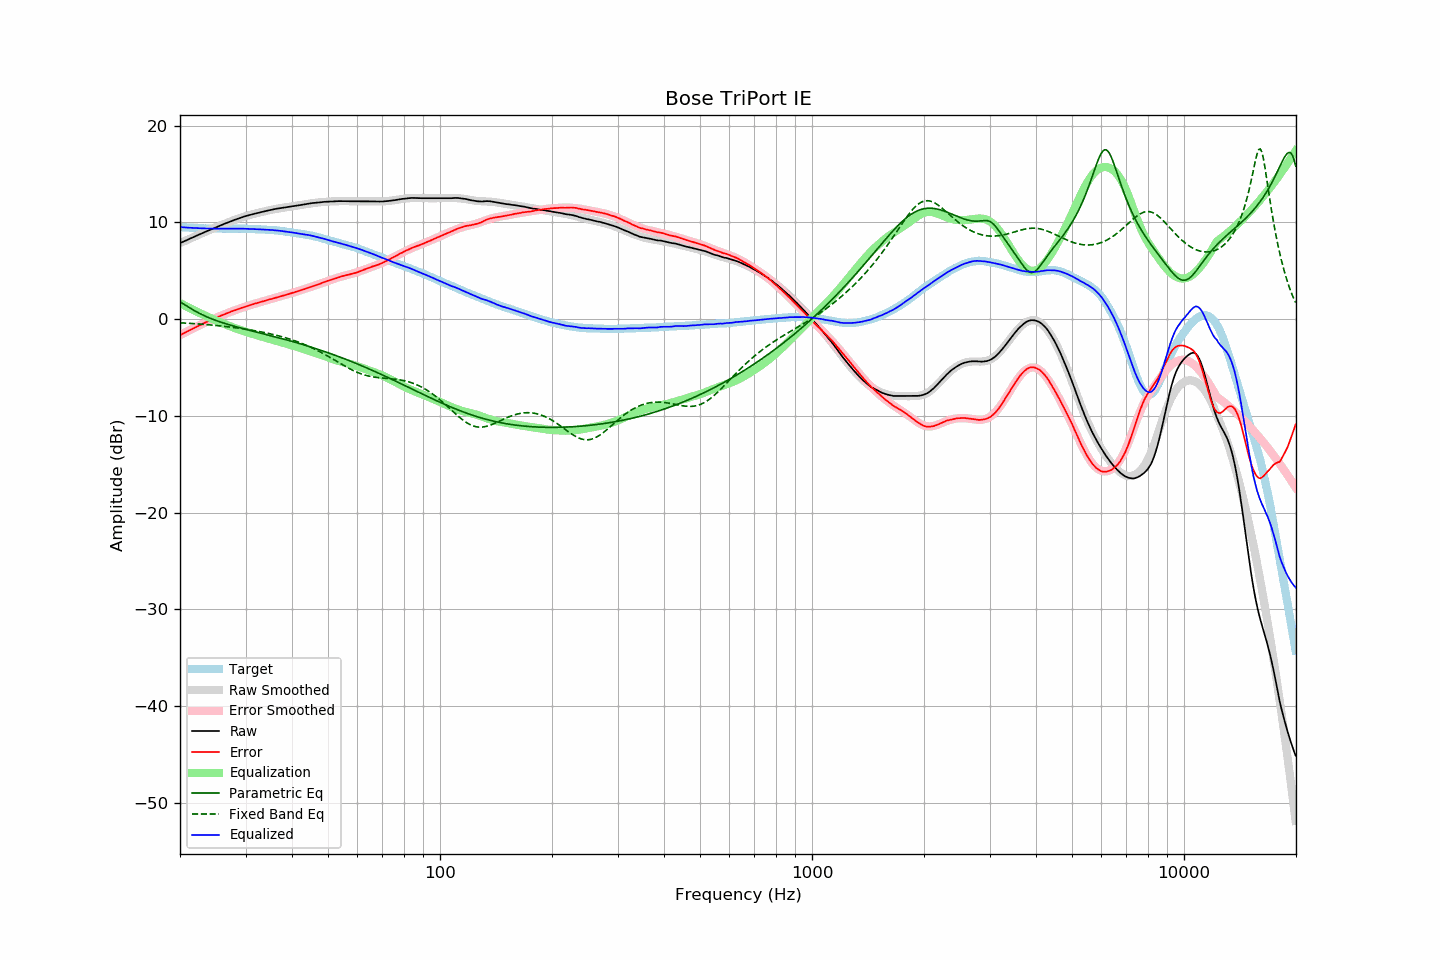

The data file committed next to this chart (first rows):
frequency, raw, error, smoothed, error_smoothed, equalization, parametric_eq, fixed_band_eq, equalized_raw, equalized_smoothed, target
20.00, 7.86, -1.66, 7.86, -1.66, 1.66, 1.79, -0.37, 9.52, 9.52, 9.52
20.20, 7.93, -1.58, 7.93, -1.58, 1.58, 1.69, -0.38, 9.51, 9.51, 9.51
20.40, 8.01, -1.49, 8.01, -1.49, 1.49, 1.58, -0.39, 9.50, 9.49, 9.50
20.61, 8.08, -1.41, 8.08, -1.40, 1.40, 1.48, -0.40, 9.48, 9.48, 9.49
20.81, 8.15, -1.31, 8.16, -1.31, 1.31, 1.37, -0.41, 9.47, 9.47, 9.46
21.02, 8.23, -1.22, 8.23, -1.23, 1.23, 1.27, -0.42, 9.46, 9.46, 9.45
21.23, 8.30, -1.14, 8.30, -1.14, 1.14, 1.17, -0.43, 9.44, 9.45, 9.44
21.44, 8.38, -1.07, 8.38, -1.06, 1.06, 1.07, -0.44, 9.44, 9.44, 9.45
21.66, 8.45, -0.98, 8.45, -0.98, 0.98, 0.97, -0.46, 9.43, 9.43, 9.43
21.87, 8.53, -0.90, 8.53, -0.89, 0.89, 0.87, -0.47, 9.43, 9.42, 9.43
22.09, 8.60, -0.81, 8.60, -0.81, 0.81, 0.78, -0.48, 9.41, 9.41, 9.41
22.31, 8.67, -0.74, 8.67, -0.73, 0.73, 0.69, -0.49, 9.40, 9.41, 9.41
22.54, 8.75, -0.65, 8.75, -0.65, 0.65, 0.61, -0.50, 9.40, 9.40, 9.40
22.76, 8.82, -0.58, 8.82, -0.57, 0.57, 0.52, -0.52, 9.39, 9.39, 9.40
22.99, 8.90, -0.48, 8.90, -0.49, 0.49, 0.44, -0.53, 9.39, 9.39, 9.38
23.22, 8.97, -0.40, 8.97, -0.41, 0.41, 0.36, -0.54, 9.38, 9.38, 9.37
23.45, 9.04, -0.34, 9.04, -0.33, 0.33, 0.29, -0.56, 9.37, 9.38, 9.38
23.69, 9.11, -0.26, 9.11, -0.26, 0.26, 0.22, -0.57, 9.37, 9.37, 9.37
23.92, 9.19, -0.17, 9.19, -0.18, 0.18, 0.15, -0.59, 9.37, 9.37, 9.36
24.16, 9.26, -0.11, 9.26, -0.11, 0.11, 0.08, -0.60, 9.37, 9.36, 9.37
24.40, 9.33, -0.04, 9.33, -0.03, 0.03, 0.01, -0.62, 9.36, 9.36, 9.37
24.65, 9.40, 0.03, 9.40, 0.04, -0.04, -0.05, -0.63, 9.36, 9.36, 9.36
24.89, 9.47, 0.11, 9.47, 0.11, -0.11, -0.11, -0.65, 9.36, 9.36, 9.36
25.14, 9.54, 0.19, 9.54, 0.18, -0.18, -0.17, -0.66, 9.36, 9.35, 9.35
25.39, 9.61, 0.26, 9.61, 0.26, -0.26, -0.23, -0.68, 9.35, 9.35, 9.35
25.65, 9.68, 0.33, 9.68, 0.33, -0.33, -0.29, -0.70, 9.35, 9.35, 9.35
25.91, 9.74, 0.39, 9.74, 0.39, -0.39, -0.34, -0.72, 9.34, 9.35, 9.35
26.16, 9.81, 0.46, 9.81, 0.46, -0.46, -0.40, -0.73, 9.35, 9.35, 9.35
26.43, 9.88, 0.53, 9.88, 0.53, -0.53, -0.45, -0.75, 9.35, 9.35, 9.35
26.69, 9.94, 0.59, 9.94, 0.59, -0.59, -0.50, -0.77, 9.34, 9.35, 9.35
26.96, 10.01, 0.66, 10.01, 0.66, -0.66, -0.55, -0.79, 9.35, 9.35, 9.35
27.23, 10.07, 0.72, 10.07, 0.72, -0.72, -0.60, -0.81, 9.34, 9.35, 9.34
27.50, 10.14, 0.80, 10.14, 0.79, -0.79, -0.65, -0.83, 9.35, 9.35, 9.34
27.77, 10.20, 0.85, 10.20, 0.85, -0.85, -0.70, -0.85, 9.35, 9.35, 9.35
28.05, 10.26, 0.91, 10.26, 0.91, -0.91, -0.74, -0.88, 9.35, 9.35, 9.35
28.33, 10.32, 0.97, 10.32, 0.97, -0.97, -0.79, -0.90, 9.35, 9.35, 9.35
28.62, 10.38, 1.03, 10.38, 1.03, -1.03, -0.83, -0.92, 9.35, 9.35, 9.35
28.90, 10.44, 1.08, 10.44, 1.09, -1.09, -0.88, -0.94, 9.35, 9.35, 9.36
29.19, 10.50, 1.14, 10.49, 1.14, -1.14, -0.92, -0.97, 9.35, 9.35, 9.36
29.48, 10.55, 1.20, 10.55, 1.20, -1.20, -0.97, -0.99, 9.35, 9.35, 9.35
29.78, 10.61, 1.26, 10.60, 1.26, -1.26, -1.01, -1.02, 9.35, 9.34, 9.35
30.08, 10.66, 1.31, 10.65, 1.31, -1.31, -1.05, -1.04, 9.35, 9.34, 9.35
30.38, 10.70, 1.37, 10.70, 1.36, -1.36, -1.10, -1.07, 9.34, 9.34, 9.33
30.68, 10.75, 1.42, 10.75, 1.41, -1.41, -1.14, -1.10, 9.33, 9.33, 9.33
30.99, 10.79, 1.47, 10.79, 1.47, -1.47, -1.18, -1.12, 9.32, 9.33, 9.32
31.30, 10.83, 1.51, 10.84, 1.52, -1.52, -1.22, -1.15, 9.31, 9.32, 9.32
31.61, 10.88, 1.56, 10.88, 1.57, -1.57, -1.27, -1.18, 9.31, 9.31, 9.32
31.93, 10.92, 1.63, 10.92, 1.62, -1.62, -1.31, -1.21, 9.30, 9.30, 9.29
32.24, 10.96, 1.66, 10.96, 1.67, -1.67, -1.35, -1.24, 9.29, 9.29, 9.30
32.57, 11.00, 1.72, 11.00, 1.72, -1.72, -1.39, -1.27, 9.28, 9.29, 9.28
32.89, 11.05, 1.77, 11.04, 1.76, -1.76, -1.43, -1.30, 9.29, 9.28, 9.28
33.22, 11.08, 1.81, 11.08, 1.81, -1.81, -1.48, -1.33, 9.27, 9.27, 9.27
33.55, 11.12, 1.85, 11.12, 1.86, -1.86, -1.52, -1.37, 9.26, 9.26, 9.27
33.89, 11.16, 1.91, 11.16, 1.91, -1.91, -1.56, -1.40, 9.25, 9.25, 9.25
34.23, 11.20, 1.96, 11.20, 1.96, -1.96, -1.60, -1.44, 9.24, 9.24, 9.24
34.57, 11.23, 2.00, 11.24, 2.00, -2.00, -1.64, -1.47, 9.23, 9.23, 9.23
34.92, 11.27, 2.06, 11.27, 2.05, -2.05, -1.69, -1.51, 9.22, 9.22, 9.21
35.27, 11.31, 2.08, 11.31, 2.10, -2.10, -1.73, -1.55, 9.21, 9.21, 9.23
35.62, 11.34, 2.14, 11.34, 2.14, -2.14, -1.77, -1.59, 9.20, 9.20, 9.20
35.97, 11.38, 2.19, 11.37, 2.19, -2.19, -1.82, -1.63, 9.19, 9.18, 9.19
... 635 more rows
